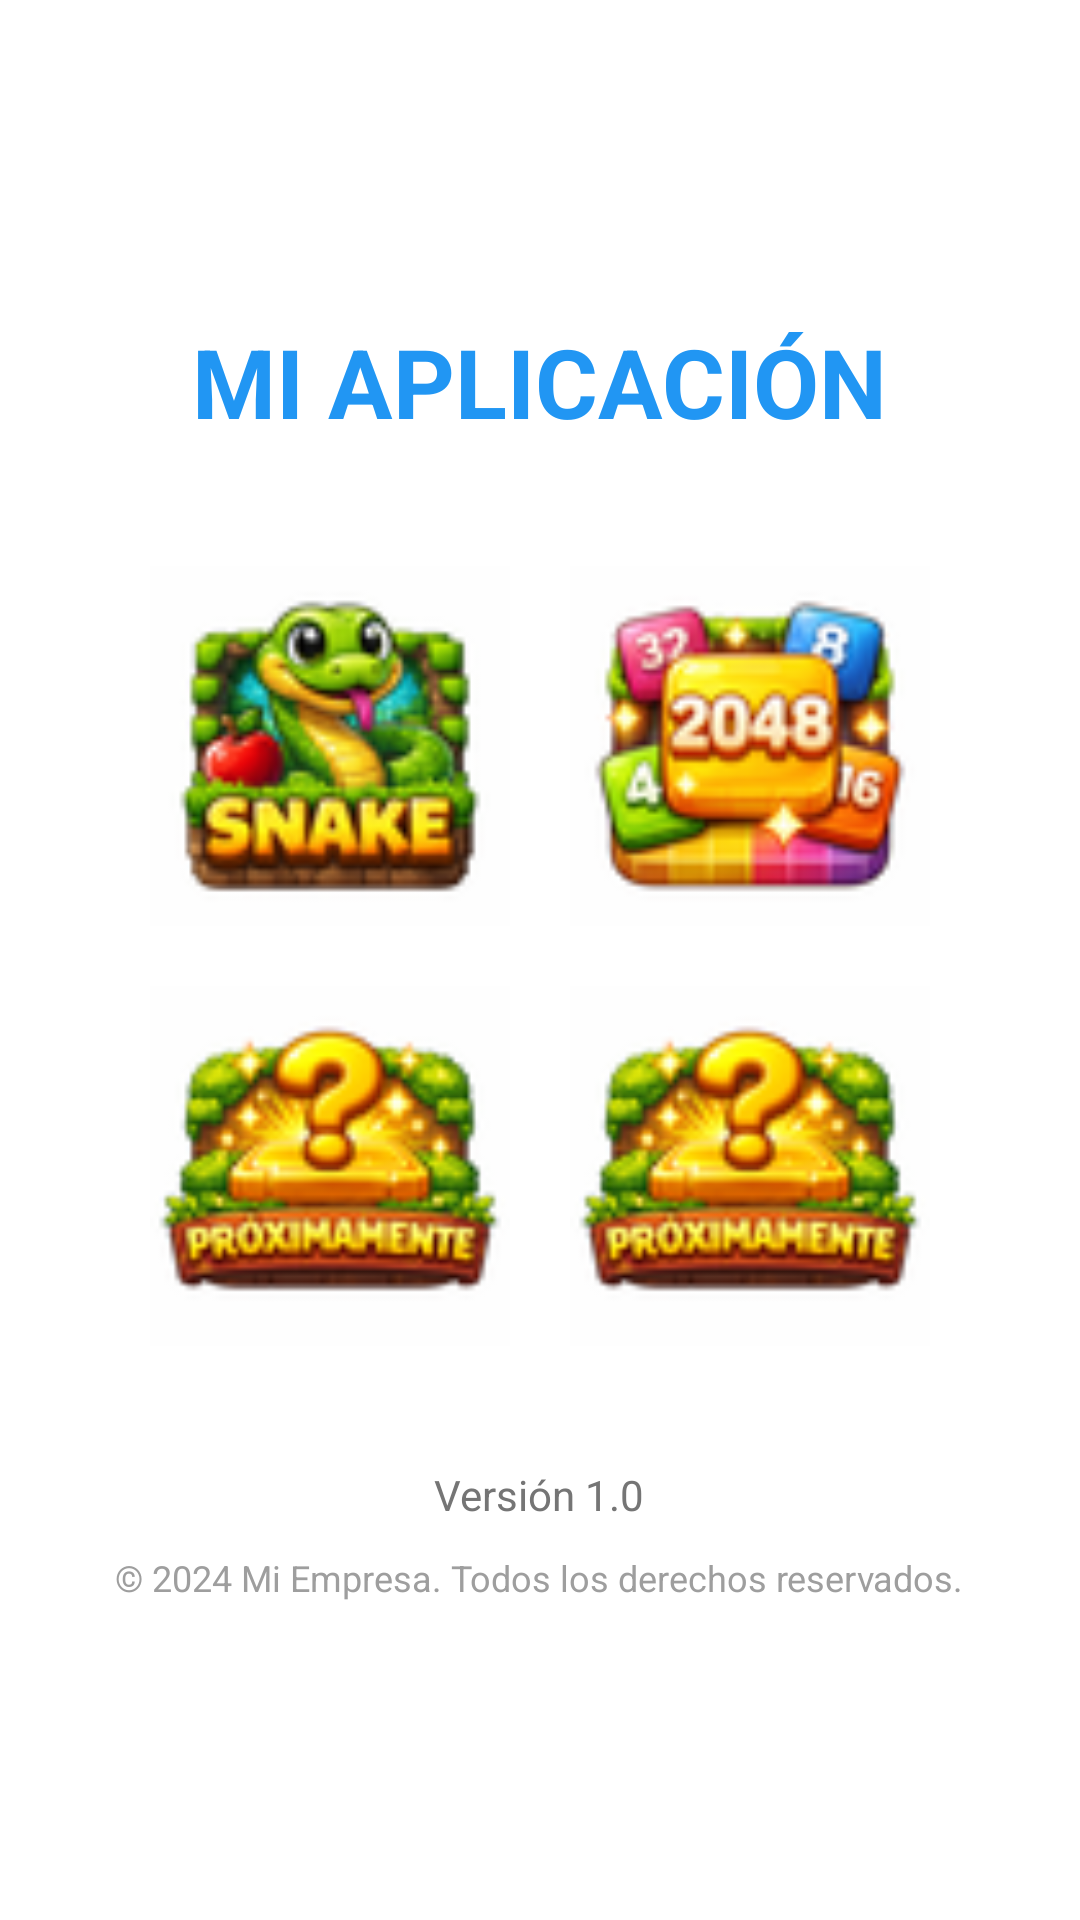

Reconstruct the res/layout file that produces this screen, plus the resources it refers to.
<!-- AndroidManifest.xml: activity theme Theme.AppCompat.Light.NoActionBar -->
<!-- res/layout/activity_splash.xml -->
<?xml version="1.0" encoding="utf-8"?>
<LinearLayout xmlns:android="http://schemas.android.com/apk/res/android"
    xmlns:app="http://schemas.android.com/apk/res-auto"
    android:layout_width="match_parent"
    android:layout_height="match_parent"
    android:orientation="vertical"
    android:gravity="center"
    android:background="#FFFFFF"
    android:padding="20dp">

    
    <TextView
        android:id="@+id/texto_titulo_app"
        android:layout_width="wrap_content"
        android:layout_height="wrap_content"
        android:text="MI APLICACIÓN"
        android:textSize="32sp"
        android:textStyle="bold"
        android:textColor="#2196F3"
        android:layout_marginBottom="30dp" />

    
    <GridLayout
        android:layout_width="wrap_content"
        android:layout_height="wrap_content"
        android:columnCount="2"
        android:rowCount="2"
        android:alignmentMode="alignMargins"
        android:columnOrderPreserved="false"
        android:layout_marginBottom="30dp">

        
        <ImageView
            android:id="@+id/imagen_snake"
            android:layout_width="120dp"
            android:layout_height="120dp"
            android:src="@drawable/snake_image1"
            android:scaleType="centerCrop"
            android:layout_margin="10dp" />

        
        <ImageView
            android:id="@+id/imagen_dosmil"
            android:layout_width="120dp"
            android:layout_height="120dp"
            android:src="@drawable/dosmil_image2"
            android:scaleType="centerCrop"
            android:layout_margin="10dp" />

        
        <ImageView
            android:id="@+id/imagen_proxima_1"
            android:layout_width="120dp"
            android:layout_height="120dp"
            android:src="@drawable/proxima_image3"
            android:scaleType="centerCrop"
            android:layout_margin="10dp" />

        
        <ImageView
            android:id="@+id/imagen_proxima_2"
            android:layout_width="120dp"
            android:layout_height="120dp"
            android:src="@drawable/proxima_image3"
            android:scaleType="centerCrop"
            android:layout_margin="10dp" />

    </GridLayout>

    
    <TextView
        android:id="@+id/texto_version"
        android:layout_width="wrap_content"
        android:layout_height="wrap_content"
        android:text="Versión 1.0"
        android:textSize="14sp"
        android:textColor="#757575"
        android:layout_marginBottom="10dp" />

    
    <TextView
        android:id="@+id/texto_copyright"
        android:layout_width="wrap_content"
        android:layout_height="wrap_content"
        android:text="© 2024 Mi Empresa. Todos los derechos reservados."
        android:textSize="12sp"
        android:textColor="#9E9E9E" />

</LinearLayout>
<!-- resources referenced by this layout -->
<resources>
  <!-- drawable dosmil_image2: png bitmap (drawable, 8389 bytes) -->
  <!-- drawable proxima_image3: png bitmap (drawable, 8134 bytes) -->
  <!-- drawable snake_image1: png bitmap (drawable, 8477 bytes) -->
</resources>
